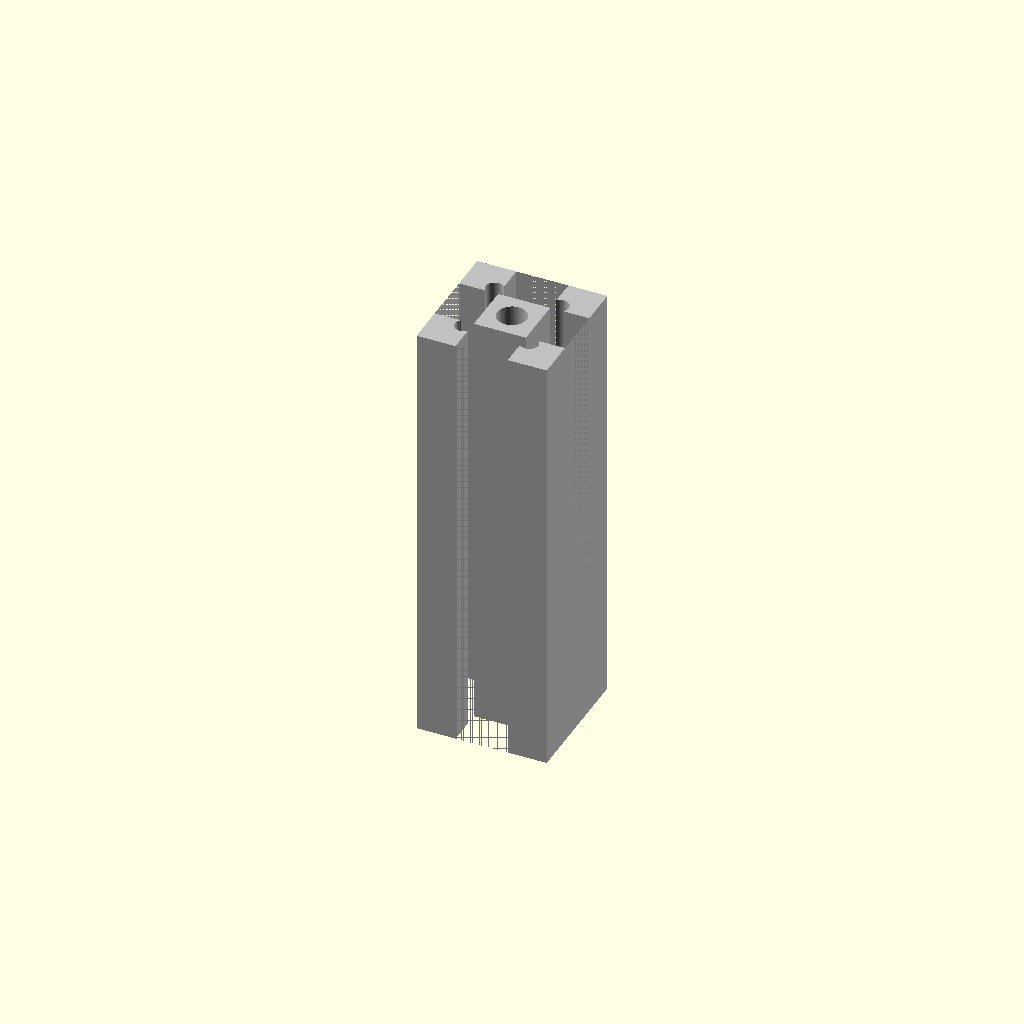
Cell 1: rendered with the file's own defaults.
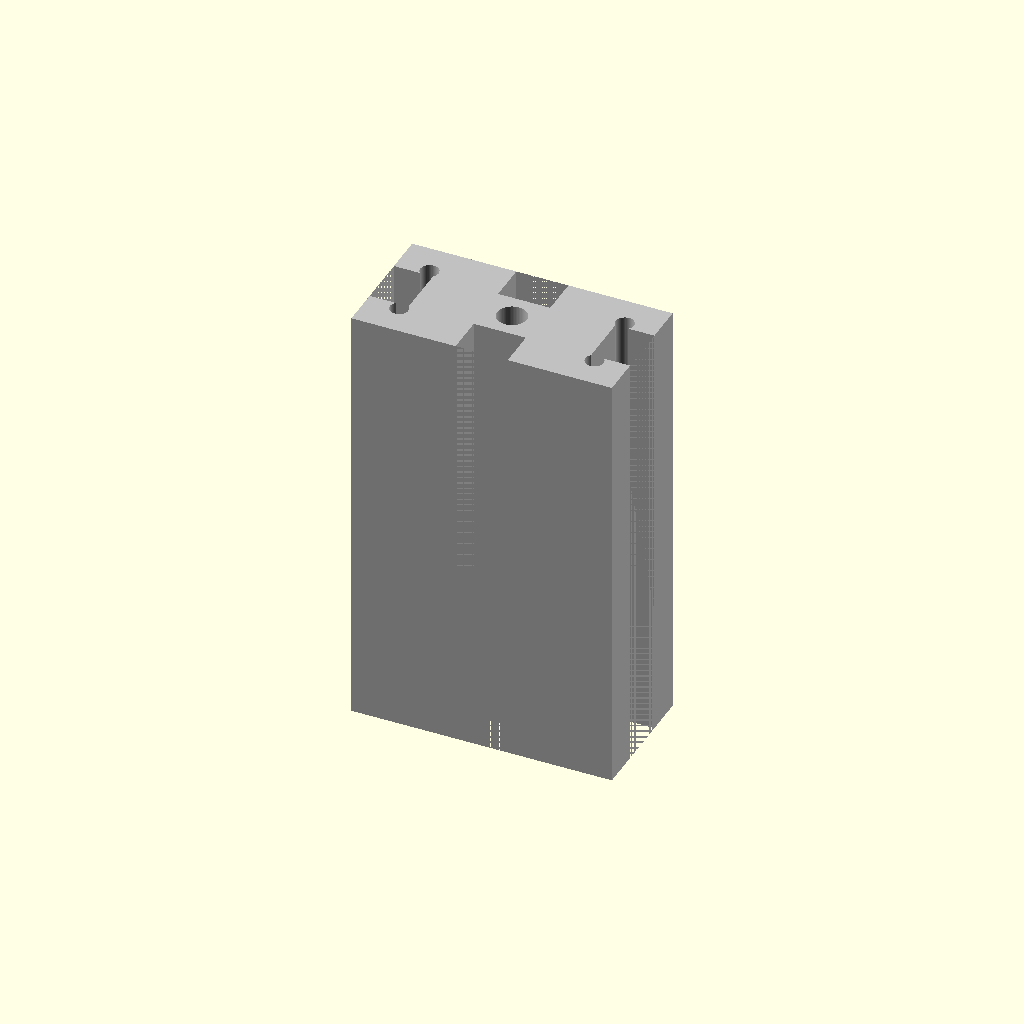
Cell 2 — cross_section_width_mm set to 60, the other parameters unchanged.
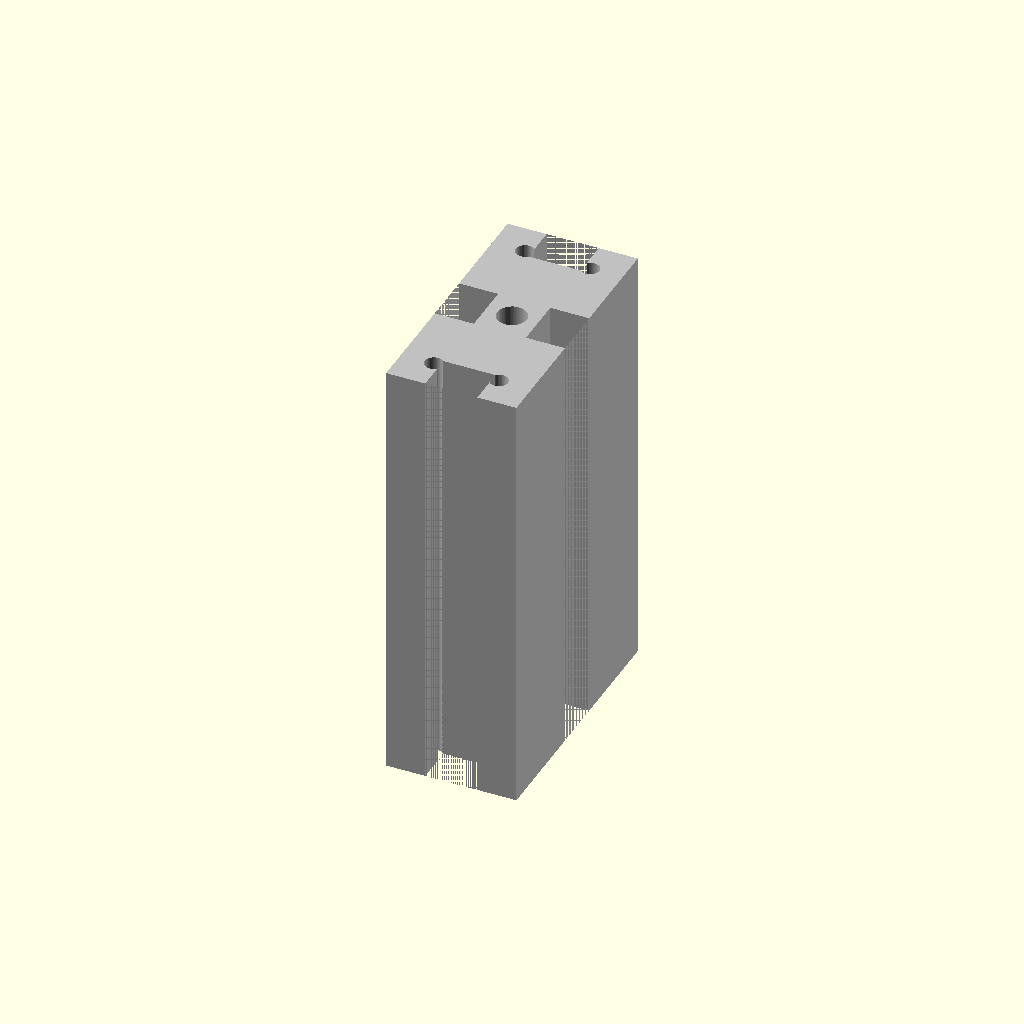
Cell 3 — cross_section_height_mm set to 60, the other parameters unchanged.
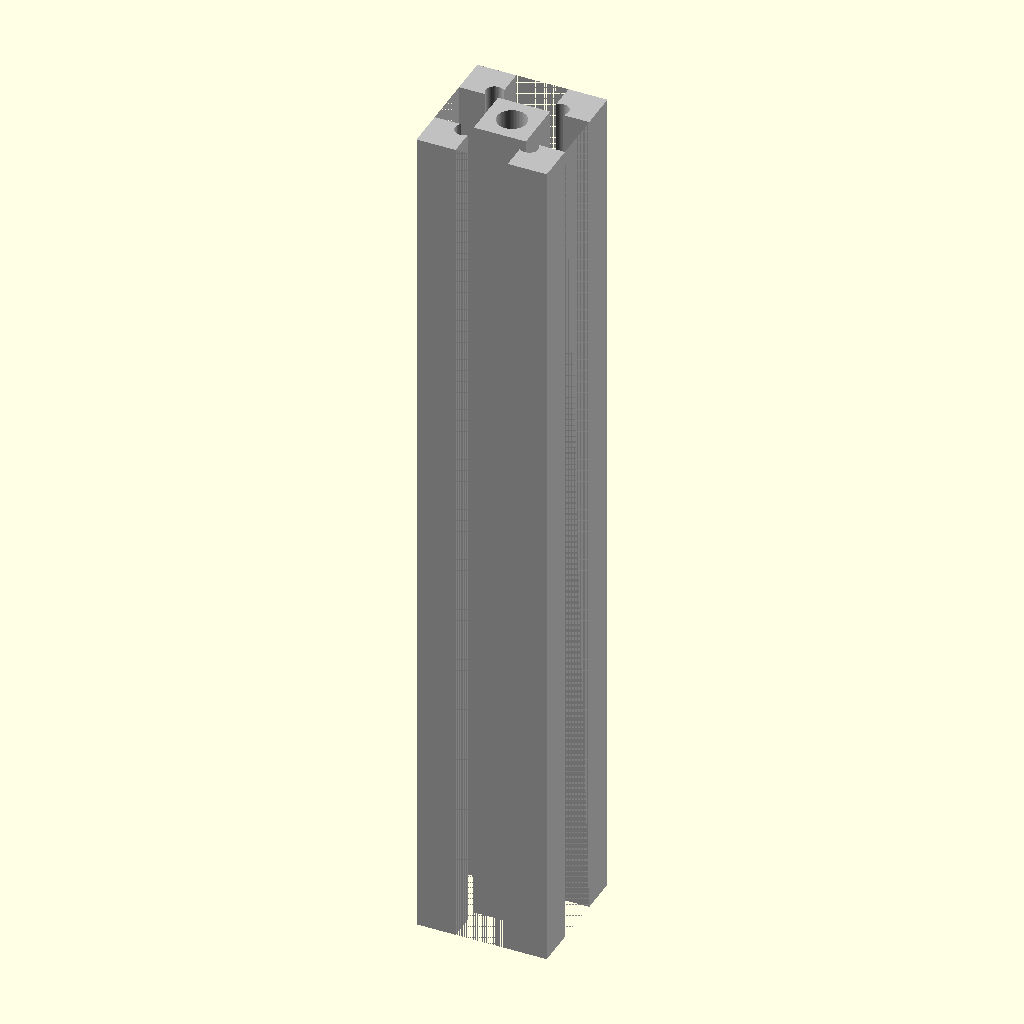
Cell 4: the same model with length_mm = 200.
One fixed orthographic camera (rotation 55°, 0°, 25°; colour scheme Cornfield) for every cell.
OpenSCAD source file results/nopscadlib/ablations/no_verification/scad/extrusion__E3030.scad:
// Aluminium extrusion profile: 30mm x 30mm cross section, 100mm long
// Single connected solid (one part). No extra floating "view" helpers.

// Parameters
cross_section_width_mm  = 30.0;
cross_section_height_mm = 30.0;
length_mm              = 100.0;

cornerHole = 1; // [0:1:1]

// Feature parameters (kept from original, but applied only to the single extrusion)
t_slot_opening_width_mm   = 6.2;
t_slot_inner_width_mm     = 12.0;
t_slot_depth_mm           = 8.0;
t_slot_lip_thickness_mm   = 2.0;

center_bore_diameter_mm   = 6.8;

corner_hole_diameter_mm           = 4.2;
corner_hole_offset_from_edge_mm   = 7.5;

overlap_mm = 1.0;

// Single extrusion module
module extrusion_3030(L=length_mm, W=cross_section_width_mm, H=cross_section_height_mm) {
  color("Silver")
  difference() {
    // Outer body: 30x30 cross-section, 100mm long along Z
    cube([W, H, L], center=true);

    // Subtractive features (all extend through full length)
    union() {
      // T-slots on all four sides (subtractive)
      // +X
      translate([ W/2 - (t_slot_depth_mm + overlap_mm)/2, 0, 0])
        cube([t_slot_depth_mm + overlap_mm, t_slot_inner_width_mm, L + 2*overlap_mm], center=true);
      translate([ W/2 - (t_slot_lip_thickness_mm + overlap_mm)/2, 0, 0])
        cube([t_slot_lip_thickness_mm + overlap_mm, t_slot_opening_width_mm, L + 2*overlap_mm], center=true);

      // -X
      translate([-W/2 + (t_slot_depth_mm + overlap_mm)/2, 0, 0])
        cube([t_slot_depth_mm + overlap_mm, t_slot_inner_width_mm, L + 2*overlap_mm], center=true);
      translate([-W/2 + (t_slot_lip_thickness_mm + overlap_mm)/2, 0, 0])
        cube([t_slot_lip_thickness_mm + overlap_mm, t_slot_opening_width_mm, L + 2*overlap_mm], center=true);

      // +Y
      translate([0, H/2 - (t_slot_depth_mm + overlap_mm)/2, 0])
        cube([t_slot_inner_width_mm, t_slot_depth_mm + overlap_mm, L + 2*overlap_mm], center=true);
      translate([0, H/2 - (t_slot_lip_thickness_mm + overlap_mm)/2, 0])
        cube([t_slot_opening_width_mm, t_slot_lip_thickness_mm + overlap_mm, L + 2*overlap_mm], center=true);

      // -Y
      translate([0, -H/2 + (t_slot_depth_mm + overlap_mm)/2, 0])
        cube([t_slot_inner_width_mm, t_slot_depth_mm + overlap_mm, L + 2*overlap_mm], center=true);
      translate([0, -H/2 + (t_slot_lip_thickness_mm + overlap_mm)/2, 0])
        cube([t_slot_opening_width_mm, t_slot_lip_thickness_mm + overlap_mm, L + 2*overlap_mm], center=true);

      // Center bore
      cylinder(d=center_bore_diameter_mm, h=L + 2*overlap_mm, center=true, $fn=64);

      // Corner holes
      if (cornerHole) {
        for (sx = [-1, 1], sy = [-1, 1]) {
          translate([sx*(W/2 - corner_hole_offset_from_edge_mm),
                     sy*(H/2 - corner_hole_offset_from_edge_mm),
                     0])
            cylinder(d=corner_hole_diameter_mm, h=L + 2*overlap_mm, center=true, $fn=48);
        }
      }
    }
  }
}

// Build single connected solid
extrusion_3030();
Customizer parameters (derived from the source; name, type, default, range or options):
cross_section_width_mm: number, default 30
cross_section_height_mm: number, default 30
length_mm: number, default 100
cornerHole: number, default 1, range 0 to 1, step 1
t_slot_opening_width_mm: number, default 6.2
t_slot_inner_width_mm: number, default 12
t_slot_depth_mm: number, default 8
t_slot_lip_thickness_mm: number, default 2
center_bore_diameter_mm: number, default 6.8
corner_hole_diameter_mm: number, default 4.2
corner_hole_offset_from_edge_mm: number, default 7.5
overlap_mm: number, default 1
